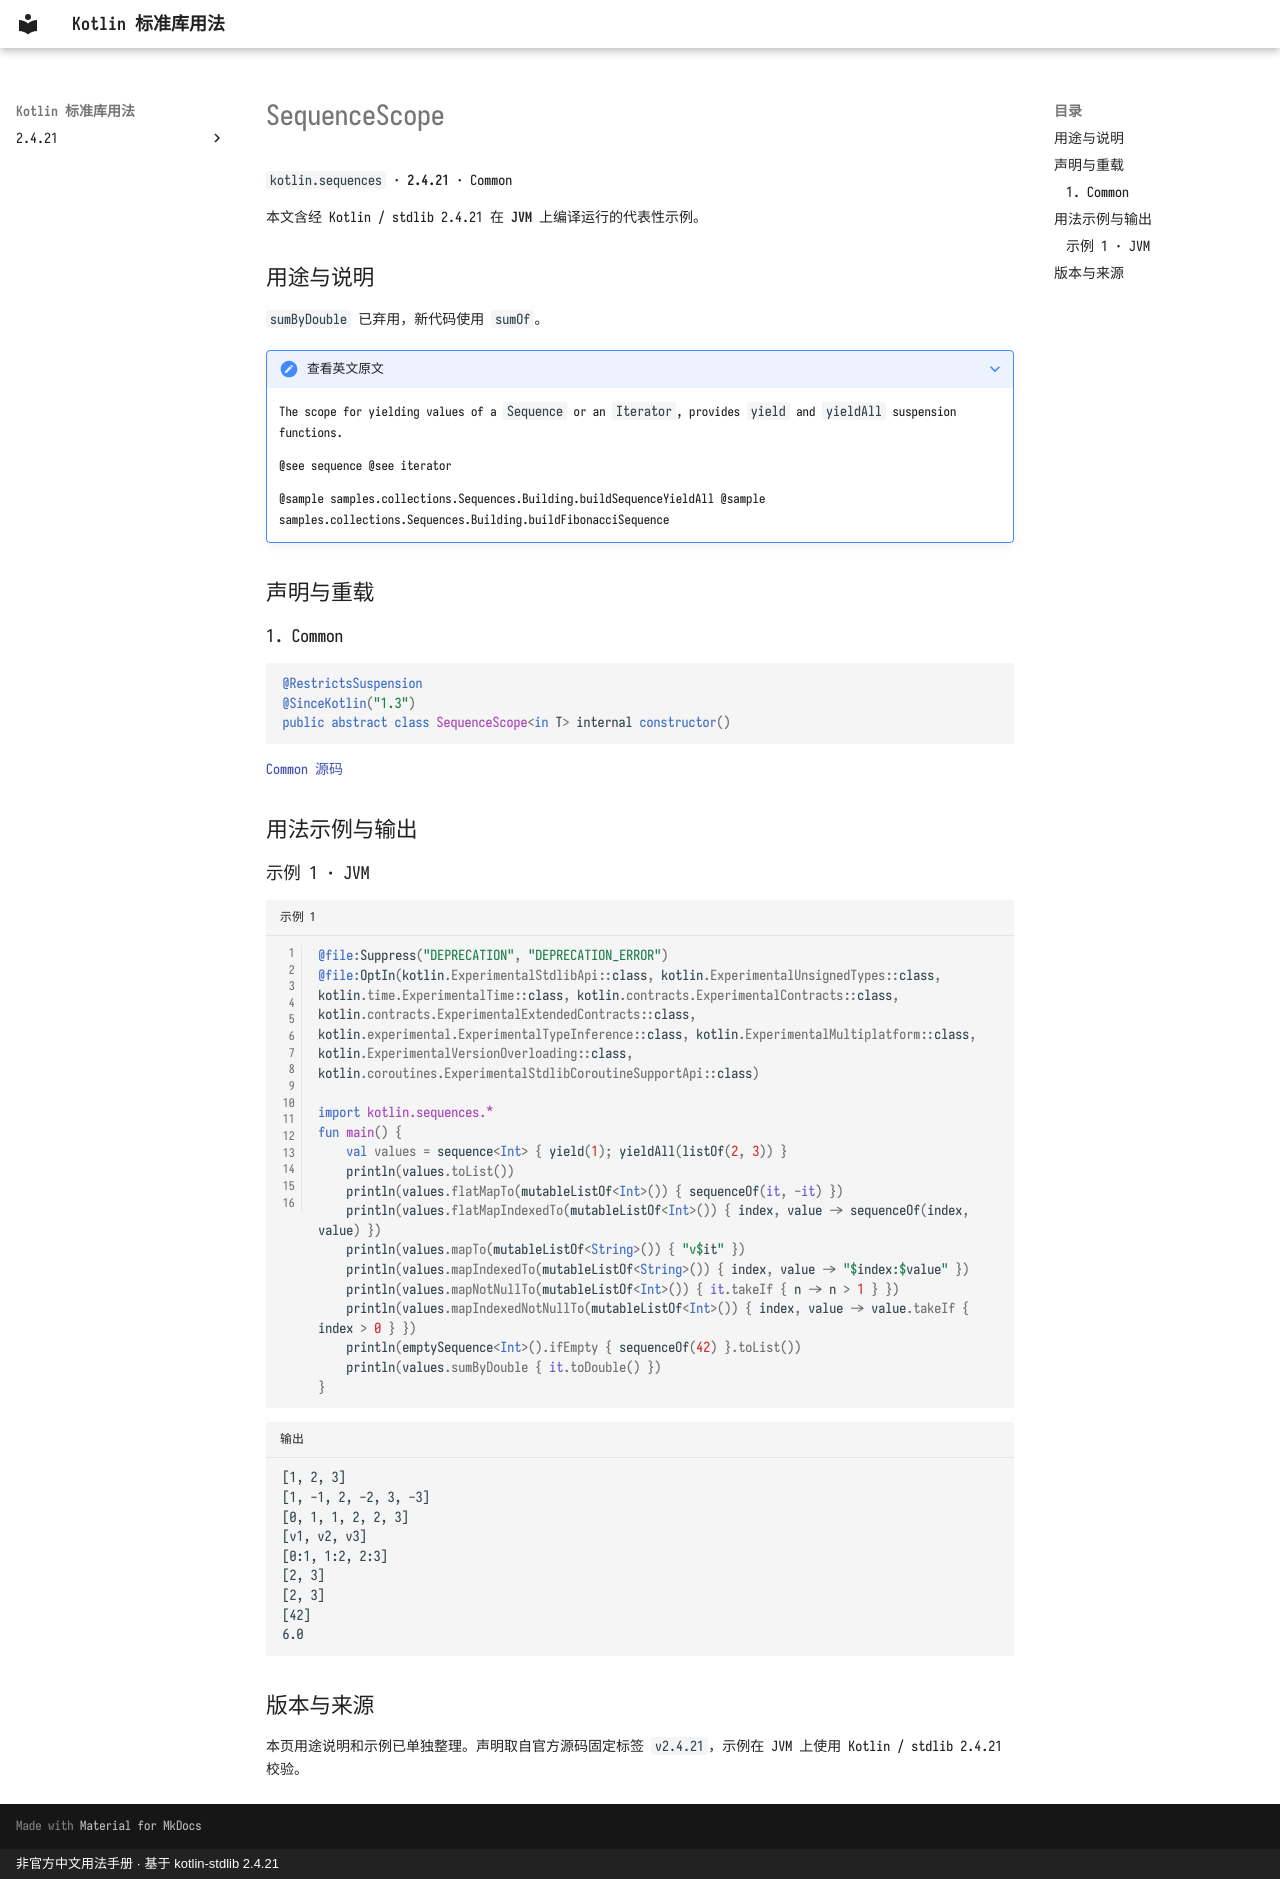

repository: oooooooko/kotlin-stdlib-docs · page: zh/api/kotlin.sequences/sequencescope--52e92cfd/index.html · generator: mkdocs · copyright: 非官方中文用法手册 · 基于 kotlin-stdlib 2.4.21

# SequenceScope

`kotlin.sequences` · **2.4.21** · Common

本文含经 Kotlin / stdlib 2.4.21 在 **JVM** 上编译运行的代表性示例。

## 用途与说明

`sumByDouble` 已弃用，新代码使用 `sumOf`。

??? note "查看英文原文"

    The scope for yielding values of a `Sequence` or an `Iterator`, provides `yield` and `yieldAll` suspension functions.
    
    @see sequence
    @see iterator
    
    @sample samples.collections.Sequences.Building.buildSequenceYieldAll
    @sample samples.collections.Sequences.Building.buildFibonacciSequence

## 声明与重载

### 1. Common

```kotlin
@RestrictsSuspension
@SinceKotlin("1.3")
public abstract class SequenceScope<in T> internal constructor()
```

[Common 源码](https://github.com/JetBrains/kotlin/blob/v2.4.21/libraries/stdlib/src/kotlin/collections/SequenceBuilder.kt#L78)

## 用法示例与输出

### 示例 1 · JVM

```kotlin title="示例 1" linenums="1"
@file:Suppress("DEPRECATION", "DEPRECATION_ERROR")
@file:OptIn(kotlin.ExperimentalStdlibApi::class, kotlin.ExperimentalUnsignedTypes::class, kotlin.time.ExperimentalTime::class, kotlin.contracts.ExperimentalContracts::class, kotlin.contracts.ExperimentalExtendedContracts::class, kotlin.experimental.ExperimentalTypeInference::class, kotlin.ExperimentalMultiplatform::class, kotlin.ExperimentalVersionOverloading::class, kotlin.coroutines.ExperimentalStdlibCoroutineSupportApi::class)

import kotlin.sequences.*
fun main() {
    val values = sequence<Int> { yield(1); yieldAll(listOf(2, 3)) }
    println(values.toList())
    println(values.flatMapTo(mutableListOf<Int>()) { sequenceOf(it, -it) })
    println(values.flatMapIndexedTo(mutableListOf<Int>()) { index, value -> sequenceOf(index, value) })
    println(values.mapTo(mutableListOf<String>()) { "v$it" })
    println(values.mapIndexedTo(mutableListOf<String>()) { index, value -> "$index:$value" })
    println(values.mapNotNullTo(mutableListOf<Int>()) { it.takeIf { n -> n > 1 } })
    println(values.mapIndexedNotNullTo(mutableListOf<Int>()) { index, value -> value.takeIf { index > 0 } })
    println(emptySequence<Int>().ifEmpty { sequenceOf(42) }.toList())
    println(values.sumByDouble { it.toDouble() })
}
```

```text title="输出"
[1, 2, 3]
[1, -1, 2, -2, 3, -3]
[0, 1, 1, 2, 2, 3]
[v1, v2, v3]
[0:1, 1:2, 2:3]
[2, 3]
[2, 3]
[42]
6.0
```

## 版本与来源

本页用途说明和示例已单独整理。声明取自官方源码固定标签 `v2.4.21`，示例在 JVM 上使用 Kotlin / stdlib 2.4.21 校验。
